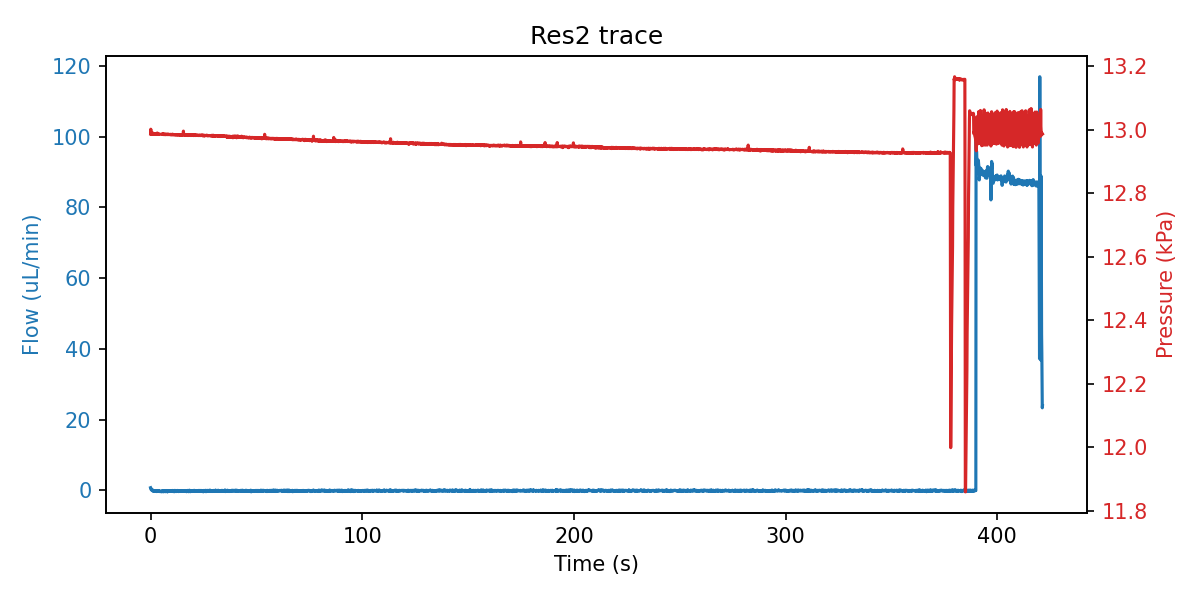

The data file committed next to this chart (first rows):
sep=; 
Time of day; Time (s); SF06_4: (); 4VM02: V1 state; V2 state; V3 state; V4 state; LabSmith_4PM01: Status 1; Voltage 1 (V); Current 1 (A); Status 2; Voltage 2 (V); Current 2 (A); Status 3; Voltage 3 (V); Current 3 (A); Status 4; Voltage 4 (V); Current 4 (A); SPS_1: Volume (ul); 4AM01:  1:P15585 (kPa); 1:Comp. Temp (C); 4:T00389 (C); 4:Comp. Temp (C)
10:39:26; 0; 0.767; 3; 1; -1; 15; 8; 0.000000; 0.000000; 8; 0.000000; 0.000000; 8; 0.000000; 0.000000; 8; 0.000000; 0.000000; 24.84; 12.99; 21.43; 24.99; 21.99
10:39:26; 0.11; 0.600; 3; 1; -1; 15; 12; 0.000000; 0.000000; 8; 0.000000; 0.000000; 8; 0.000000; 0.000000; 8; 0.000000; 0.000000; 24.84; 13; 21.43; 24.99; 21.99
10:39:26; 0.219; 0.267; 3; 1; -1; 15; 12; 0.000000; 0.000000; 8; 0.000000; 0.000000; 8; 0.000000; 0.000000; 8; 0.000000; 0.000000; 24.84; 12.99; 21.43; 25.01; 21.99
10:39:26; 0.328; 0.433; 3; 1; -1; 15; 12; 0.000000; 0.000000; 8; 0.000000; 0.000000; 8; 0.000000; 0.000000; 8; 0.000000; 0.000000; 24.84; 12.98; 21.43; 24.99; 21.99
10:39:26; 0.438; 0.167; 3; 1; -1; 15; 12; 0.000000; 0.000000; 8; 0.000000; 0.000000; 8; 0.000000; 0.000000; 8; 0.000000; 0.000000; 24.84; 12.99; 21.43; 24.97; 21.99
10:39:26; 0.547; 0.267; 3; 1; -1; 15; 12; 0.000000; 0.000000; 8; 0.000000; 0.000000; 8; 0.000000; 0.000000; 8; 0.000000; 0.000000; 24.84; 12.99; 21.43; 24.99; 21.99
10:39:26; 0.657; 0.000; 3; 1; -1; 15; 12; 0.000000; 0.000000; 8; 0.000000; 0.000000; 8; 0.000000; 0.000000; 8; 0.000000; 0.000000; 24.84; 12.99; 21.43; 24.99; 21.99
10:39:26; 0.766; 0.100; 3; 1; -1; 15; 12; 0.000000; 0.000000; 8; 0.000000; 0.000000; 8; 0.000000; 0.000000; 8; 0.000000; 0.000000; 24.84; 12.99; 21.43; 24.99; 21.99
10:39:27; 0.86; -0.100; 3; 1; -1; 15; 12; 0.000000; 0.000000; 8; 0.000000; 0.000000; 8; 0.000000; 0.000000; 8; 0.000000; 0.000000; 24.84; 12.98; 21.43; 24.99; 21.99
10:39:27; 0.969; 0.067; 3; 1; -1; 15; 12; 0.000000; 0.000000; 8; 0.000000; 0.000000; 8; 0.000000; 0.000000; 8; 0.000000; 0.000000; 24.84; 12.99; 21.43; 24.99; 21.99
10:39:27; 1.078; 0.100; 3; 1; -1; 15; 12; 0.000000; 0.000000; 8; 0.000000; 0.000000; 8; 0.000000; 0.000000; 8; 0.000000; 0.000000; 24.84; 12.99; 21.43; 24.97; 21.99
10:39:27; 1.188; -0.167; 3; 1; -1; 15; 12; 0.000000; 0.000000; 8; 0.000000; 0.000000; 8; 0.000000; 0.000000; 8; 0.000000; 0.000000; 24.84; 12.99; 21.43; 24.99; 21.99
10:39:27; 1.297; -0.200; 3; 1; -1; 15; 12; 0.000000; 0.000000; 8; 0.000000; 0.000000; 8; 0.000000; 0.000000; 8; 0.000000; 0.000000; 24.84; 12.98; 21.43; 24.97; 21.99
10:39:27; 1.407; -0.067; 3; 1; -1; 15; 12; 0.000000; 0.000000; 8; 0.000000; 0.000000; 8; 0.000000; 0.000000; 8; 0.000000; 0.000000; 24.84; 12.99; 21.43; 24.97; 21.99
10:39:27; 1.516; -0.167; 3; 1; -1; 15; 12; 0.000000; 0.000000; 8; 0.000000; 0.000000; 8; 0.000000; 0.000000; 8; 0.000000; 0.000000; 24.84; 12.99; 21.43; 24.97; 21.99
10:39:27; 1.625; -0.167; 3; 1; -1; 15; 12; 0.000000; 0.000000; 8; 0.000000; 0.000000; 8; 0.000000; 0.000000; 8; 0.000000; 0.000000; 24.84; 12.98; 21.43; 24.97; 21.99
10:39:27; 1.735; -0.133; 3; 1; -1; 15; 12; 0.000000; 0.000000; 8; 0.000000; 0.000000; 8; 0.000000; 0.000000; 8; 0.000000; 0.000000; 24.84; 12.99; 21.43; 24.97; 21.99
10:39:28; 1.844; -0.200; 3; 1; -1; 15; 12; 0.000000; 0.000000; 8; 0.000000; 0.000000; 8; 0.000000; 0.000000; 8; 0.000000; 0.000000; 24.84; 12.99; 21.43; 24.97; 21.99
10:39:28; 1.953; -0.200; 3; 1; -1; 15; 12; 0.000000; 0.000000; 8; 0.000000; 0.000000; 8; 0.000000; 0.000000; 8; 0.000000; 0.000000; 24.84; 12.99; 21.43; 24.97; 21.99
10:39:28; 2.063; -0.200; 3; 1; -1; 15; 12; 0.000000; 0.000000; 8; 0.000000; 0.000000; 8; 0.000000; 0.000000; 8; 0.000000; 0.000000; 24.84; 12.98; 21.43; 24.95; 21.99
10:39:28; 2.157; -0.133; 3; 1; -1; 15; 12; 0.000000; 0.000000; 8; 0.000000; 0.000000; 8; 0.000000; 0.000000; 8; 0.000000; 0.000000; 24.84; 12.99; 21.43; 24.95; 21.99
10:39:28; 2.266; -0.233; 3; 1; -1; 15; 12; 0.000000; 0.000000; 8; 0.000000; 0.000000; 8; 0.000000; 0.000000; 8; 0.000000; 0.000000; 24.84; 12.98; 21.43; 24.95; 21.99
10:39:28; 2.375; -0.233; 3; 1; -1; 15; 12; 0.000000; 0.000000; 8; 0.000000; 0.000000; 8; 0.000000; 0.000000; 8; 0.000000; 0.000000; 24.84; 12.98; 21.43; 24.95; 21.99
10:39:28; 2.485; -0.133; 3; 1; -1; 15; 12; 0.000000; 0.000000; 8; 0.000000; 0.000000; 8; 0.000000; 0.000000; 8; 0.000000; 0.000000; 24.84; 12.99; 21.43; 24.94; 21.99
10:39:28; 2.594; -0.200; 3; 1; -1; 15; 12; 0.000000; 0.000000; 8; 0.000000; 0.000000; 8; 0.000000; 0.000000; 8; 0.000000; 0.000000; 24.84; 12.99; 21.43; 24.94; 21.99
10:39:28; 2.703; -0.267; 3; 1; -1; 15; 12; 0.000000; 0.000000; 8; 0.000000; 0.000000; 8; 0.000000; 0.000000; 8; 0.000000; 0.000000; 24.84; 12.98; 21.43; 24.95; 21.99
10:39:29; 2.813; -0.333; 3; 1; -1; 15; 12; 0.000000; 0.000000; 8; 0.000000; 0.000000; 8; 0.000000; 0.000000; 8; 0.000000; 0.000000; 24.84; 12.99; 21.43; 24.92; 21.99
10:39:29; 2.922; -0.133; 3; 1; -1; 15; 12; 0.000000; 0.000000; 8; 0.000000; 0.000000; 8; 0.000000; 0.000000; 8; 0.000000; 0.000000; 24.84; 12.99; 21.43; 24.92; 21.99
10:39:29; 3.032; -0.267; 3; 1; -1; 15; 12; 0.000000; 0.000000; 8; 0.000000; 0.000000; 8; 0.000000; 0.000000; 8; 0.000000; 0.000000; 24.84; 12.99; 21.43; 24.92; 21.99
10:39:29; 3.141; -0.167; 3; 1; -1; 15; 12; 0.000000; 0.000000; 8; 0.000000; 0.000000; 8; 0.000000; 0.000000; 8; 0.000000; 0.000000; 24.84; 12.99; 21.43; 24.92; 21.99
10:39:29; 3.25; -0.233; 3; 1; -1; 15; 12; 0.000000; 0.000000; 8; 0.000000; 0.000000; 8; 0.000000; 0.000000; 8; 0.000000; 0.000000; 24.84; 12.98; 21.43; 24.9; 21.99
10:39:29; 3.344; -0.300; 3; 1; -1; 15; 12; 0.000000; 0.000000; 8; 0.000000; 0.000000; 8; 0.000000; 0.000000; 8; 0.000000; 0.000000; 24.84; 12.99; 21.43; 24.9; 21.99
10:39:29; 3.453; -0.300; 3; 1; -1; 15; 12; 0.000000; 0.000000; 8; 0.000000; 0.000000; 8; 0.000000; 0.000000; 8; 0.000000; 0.000000; 24.84; 12.98; 21.43; 24.9; 21.99
10:39:29; 3.563; -0.133; 3; 1; -1; 15; 12; 0.000000; 0.000000; 8; 0.000000; 0.000000; 8; 0.000000; 0.000000; 8; 0.000000; 0.000000; 24.84; 12.98; 21.43; 24.88; 21.99
10:39:29; 3.672; -0.300; 3; 1; -1; 15; 12; 0.000000; 0.000000; 8; 0.000000; 0.000000; 8; 0.000000; 0.000000; 8; 0.000000; 0.000000; 24.84; 12.99; 21.43; 24.9; 21.99
10:39:29; 3.782; -0.133; 3; 1; -1; 15; 12; 0.000000; 0.000000; 8; 0.000000; 0.000000; 8; 0.000000; 0.000000; 8; 0.000000; 0.000000; 24.84; 12.98; 21.43; 24.88; 21.99
10:39:30; 3.891; -0.133; 3; 1; -1; 15; 12; 0.000000; 0.000000; 8; 0.000000; 0.000000; 8; 0.000000; 0.000000; 8; 0.000000; 0.000000; 24.84; 12.99; 21.43; 24.87; 21.99
10:39:30; 4; -0.300; 3; 1; -1; 15; 12; 0.000000; 0.000000; 8; 0.000000; 0.000000; 8; 0.000000; 0.000000; 8; 0.000000; 0.000000; 24.84; 12.98; 21.43; 24.88; 21.99
10:39:30; 4.11; -0.167; 3; 1; -1; 15; 12; 0.000000; 0.000000; 8; 0.000000; 0.000000; 8; 0.000000; 0.000000; 8; 0.000000; 0.000000; 24.84; 12.98; 21.43; 24.87; 21.99
10:39:30; 4.219; -0.233; 3; 1; -1; 15; 12; 0.000000; 0.000000; 8; 0.000000; 0.000000; 8; 0.000000; 0.000000; 8; 0.000000; 0.000000; 24.84; 12.98; 21.43; 24.87; 21.99
10:39:30; 4.328; -0.333; 3; 1; -1; 15; 12; 0.000000; 0.000000; 8; 0.000000; 0.000000; 8; 0.000000; 0.000000; 8; 0.000000; 0.000000; 24.84; 12.98; 21.43; 24.87; 21.99
10:39:30; 4.422; -0.200; 3; 1; -1; 15; 12; 0.000000; 0.000000; 8; 0.000000; 0.000000; 8; 0.000000; 0.000000; 8; 0.000000; 0.000000; 24.84; 12.98; 21.43; 24.85; 21.99
10:39:30; 4.532; -0.167; 3; 1; -1; 15; 12; 0.000000; 0.000000; 8; 0.000000; 0.000000; 8; 0.000000; 0.000000; 8; 0.000000; 0.000000; 24.85; 12.98; 21.43; 24.85; 21.99
10:39:30; 4.641; -0.233; 3; 1; -1; 15; 12; 0.000000; 0.000000; 8; 0.000000; 0.000000; 8; 0.000000; 0.000000; 8; 0.000000; 0.000000; 24.84; 12.98; 21.43; 24.83; 21.99
10:39:30; 4.75; -0.267; 3; 1; -1; 15; 12; 0.000000; 0.000000; 8; 0.000000; 0.000000; 8; 0.000000; 0.000000; 8; 0.000000; 0.000000; 24.85; 12.98; 21.43; 24.83; 21.99
10:39:31; 4.86; -0.267; 3; 1; -1; 15; 12; 0.000000; 0.000000; 8; 0.000000; 0.000000; 8; 0.000000; 0.000000; 8; 0.000000; 0.000000; 24.84; 12.98; 21.43; 24.82; 21.99
10:39:31; 4.969; -0.367; 3; 1; -1; 15; 12; 0.000000; 0.000000; 8; 0.000000; 0.000000; 8; 0.000000; 0.000000; 8; 0.000000; 0.000000; 24.84; 12.98; 21.43; 24.82; 21.99
10:39:31; 5.078; -0.400; 3; 1; -1; 15; 12; 0.000000; 0.000000; 8; 0.000000; 0.000000; 8; 0.000000; 0.000000; 8; 0.000000; 0.000000; 24.84; 12.98; 21.43; 24.8; 21.99
10:39:31; 5.172; -0.267; 3; 1; -1; 15; 12; 0.000000; 0.000000; 8; 0.000000; 0.000000; 8; 0.000000; 0.000000; 8; 0.000000; 0.000000; 24.84; 12.98; 21.43; 24.82; 21.99
10:39:31; 5.282; -0.233; 3; 1; -1; 15; 12; 0.000000; 0.000000; 8; 0.000000; 0.000000; 8; 0.000000; 0.000000; 8; 0.000000; 0.000000; 24.85; 12.98; 21.43; 24.8; 21.99
10:39:31; 5.391; -0.200; 3; 1; -1; 15; 12; 0.000000; 0.000000; 8; 0.000000; 0.000000; 8; 0.000000; 0.000000; 8; 0.000000; 0.000000; 24.84; 12.98; 21.43; 24.78; 21.99
10:39:31; 5.5; -0.100; 3; 1; -1; 15; 12; 0.000000; 0.000000; 8; 0.000000; 0.000000; 8; 0.000000; 0.000000; 8; 0.000000; 0.000000; 24.84; 12.99; 21.43; 24.8; 21.99
10:39:31; 5.61; -0.300; 3; 1; -1; 15; 12; 0.01099; 0.000000; 8; 0.000000; 0.000000; 8; 0.000000; 0.000000; 8; 0.000000; 0.000000; 24.84; 12.99; 21.43; 24.78; 21.99
10:39:31; 5.719; -0.333; 3; 1; -1; 15; 12; 0.01099; 0.000000; 8; 0.000000; 0.000000; 8; 0.000000; 0.000000; 8; 0.000000; 0.000000; 24.84; 12.99; 21.43; 24.78; 21.99
10:39:32; 5.828; -0.033; 3; 1; -1; 15; 12; 0.01099; 0.000000; 8; 0.000000; 0.000000; 8; 0.000000; 0.000000; 8; 0.000000; 0.000000; 24.84; 12.98; 21.43; 24.78; 21.99
10:39:32; 5.938; -0.233; 3; 1; -1; 15; 12; 0.01099; 0.000000; 8; 0.000000; 0.000000; 8; 0.000000; 0.000000; 8; 0.000000; 0.000000; 24.84; 12.99; 21.43; 24.75; 21.99
10:39:32; 6.047; -0.400; 3; 1; -1; 15; 12; 0.01099; 0.000000; 8; 0.000000; 0.000000; 8; 0.000000; 0.000000; 8; 0.000000; 0.000000; 24.84; 12.98; 21.43; 24.75; 21.99
10:39:32; 6.157; -0.300; 3; 1; -1; 15; 12; 0.01099; 0.000000; 8; 0.000000; 0.000000; 8; 0.000000; 0.000000; 8; 0.000000; 0.000000; 24.84; 12.98; 21.43; 24.75; 21.99
10:39:32; 6.266; -0.067; 3; 1; -1; 15; 12; 0.01099; 0.000000; 8; 0.000000; 0.000000; 8; 0.000000; 0.000000; 8; 0.000000; 0.000000; 24.84; 12.99; 21.43; 24.73; 21.99
... 3,851 more rows
